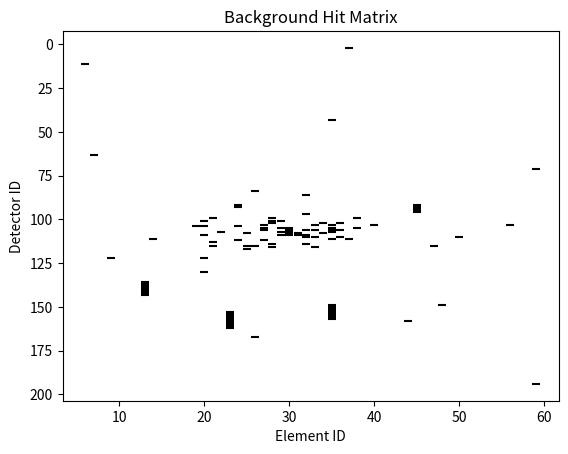

This chart was generated by the following Python code:
import numpy as np
import matplotlib.pyplot as plt

rows, cols = 201, 61

matrix = np.zeros((rows, cols), dtype=int)

# Parameters for outages, individual hits, and noise
num_stacks = 5  
max_stack_height = 10  
num_random_hits = 10 
cluster_radius = 30 
cluster_intensity = 75  # number of hits in cluster

# Step 1: Add random vertical stacks
for _ in range(num_stacks):
    col = np.random.randint(0, cols)
    
    start_row = np.random.randint(0, rows - max_stack_height + 1)
    
    stack_height = np.random.randint(1, max_stack_height + 1)
    
    matrix[start_row:start_row + stack_height, col] = 1

# Step 2: Add random individual hits
random_positions = np.random.choice(rows * cols, num_random_hits, replace=False)
random_row_indices, random_col_indices = np.unravel_index(random_positions, (rows, cols))

for row, col in zip(random_row_indices, random_col_indices):
    if matrix[row, col] == 0: 
        matrix[row, col] = 1

# Step 3: Add Gaussian circular cluster of hits (noise)
center_row = np.random.randint(cluster_radius, rows - cluster_radius)
center_col = np.random.randint(cluster_radius, cols - cluster_radius)

for _ in range(cluster_intensity):
    r = np.random.normal(0, cluster_radius / 3)  
    theta = np.random.uniform(0, 2 * np.pi) 
    hit_row = int(center_row + r * np.sin(theta))
    hit_col = int(center_col + r * np.cos(theta))

    if 0 <= hit_row < rows and 0 <= hit_col < cols:
        matrix[hit_row, hit_col] = 1

# Step 4: Extract row and column indices of all the hits
row_indices, col_indices = np.nonzero(matrix)

plt.figure()
plt.scatter(col_indices, row_indices, c='black', marker='_')
plt.gca().invert_yaxis()  
plt.title(f'Background Hit Matrix')
plt.xlabel('Element ID')
plt.ylabel('Detector ID')
plt.savefig("Background_Noise_Example.jpeg")
